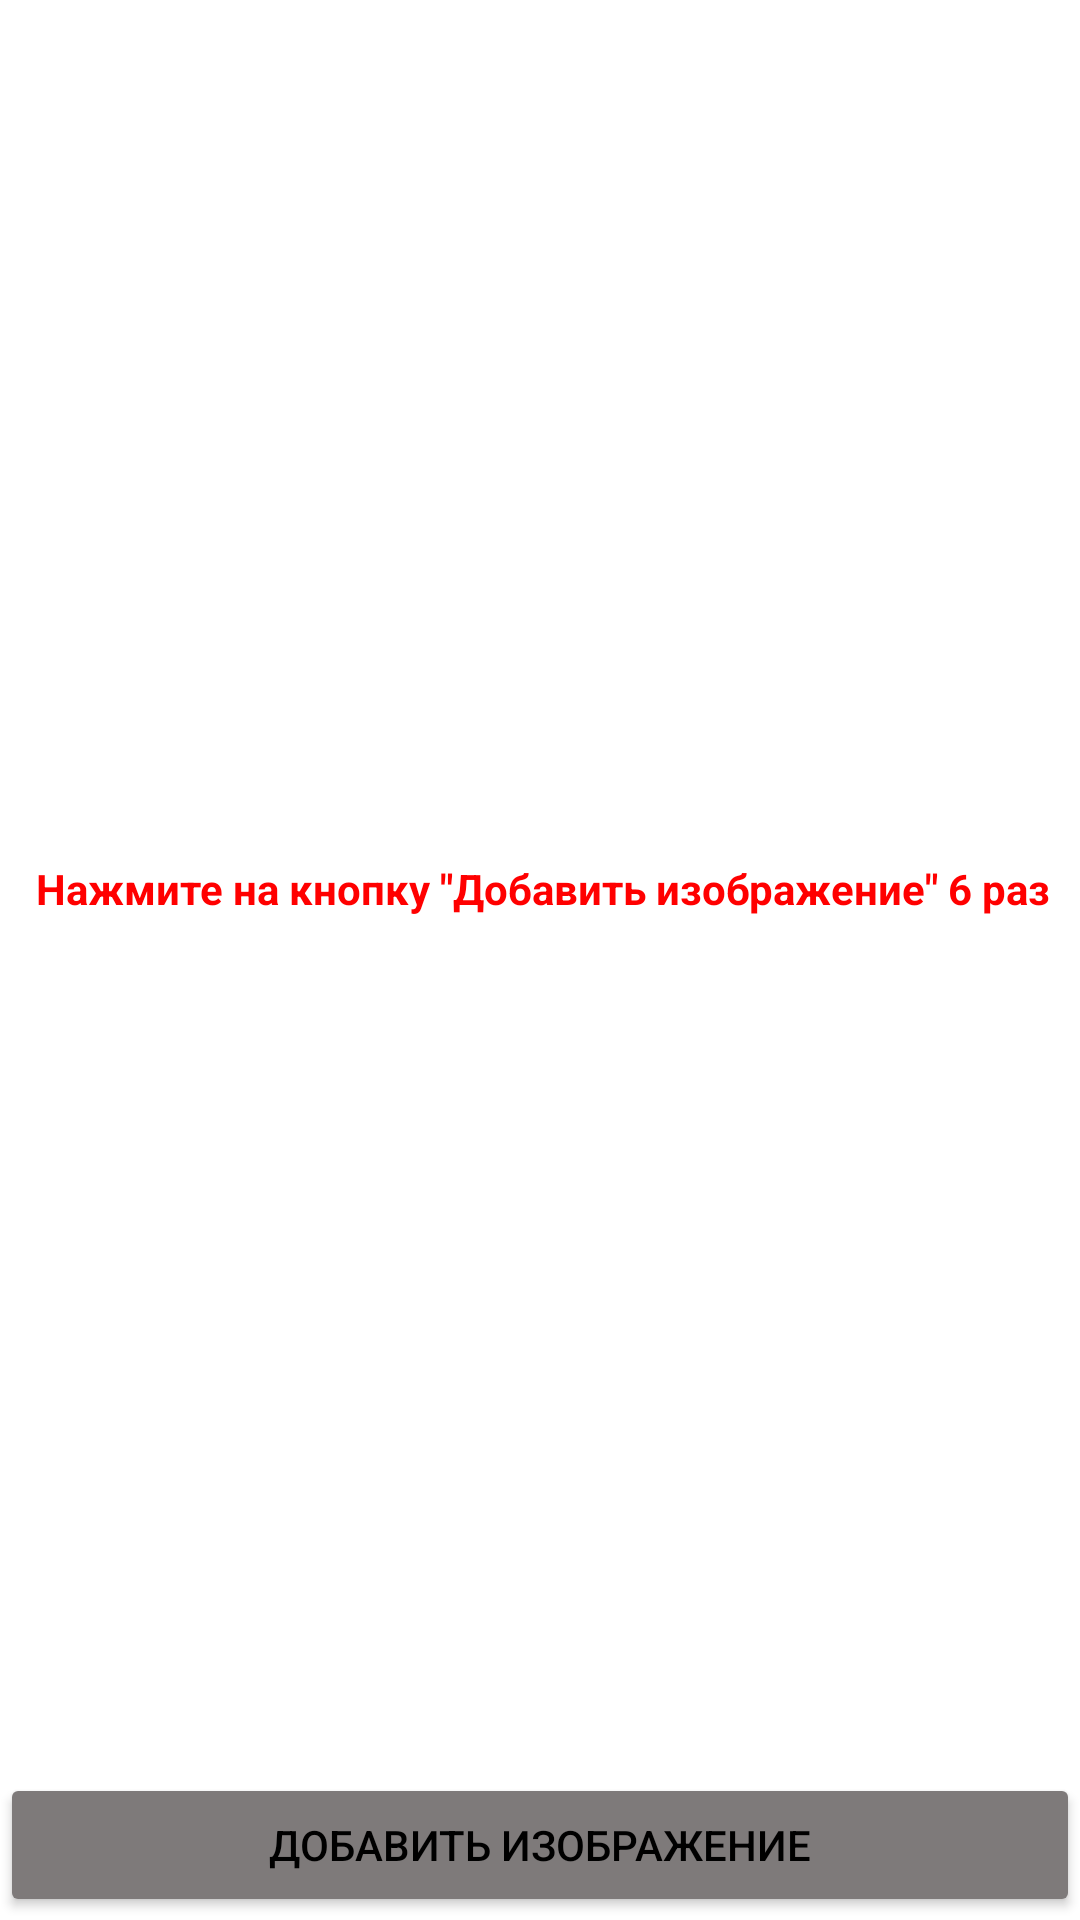

Produce the Android XML layout that renders to this screen, including the resource entries it uses.
<!-- AndroidManifest.xml: application theme Theme.Course_paper -->
<!-- res/layout/activity_wallpaper.xml -->
<?xml version="1.0" encoding="utf-8"?>
<androidx.constraintlayout.widget.ConstraintLayout xmlns:android="http://schemas.android.com/apk/res/android"
    xmlns:app="http://schemas.android.com/apk/res-auto"
    xmlns:tools="http://schemas.android.com/tools"
    android:layout_width="match_parent"
    android:layout_height="match_parent"
    tools:context=".WallpaperActivity">

    <androidx.recyclerview.widget.RecyclerView
        android:id="@+id/rcView"
        android:layout_width="0dp"
        android:layout_height="0dp"
        android:layout_marginStart="1dp"
        android:layout_marginTop="1dp"
        android:layout_marginEnd="1dp"
        android:layout_marginBottom="1dp"
        app:layout_constraintBottom_toBottomOf="parent"
        app:layout_constraintEnd_toEndOf="parent"
        app:layout_constraintHorizontal_bias="0.0"
        app:layout_constraintStart_toStartOf="parent"
        app:layout_constraintTop_toTopOf="parent"
        app:layout_constraintVertical_bias="1.0" />

    <Button
        android:id="@+id/btAdd"
        android:layout_width="0dp"
        android:layout_height="wrap_content"
        android:backgroundTint="#7E7A7A"
        android:text="@string/Hint"
        android:textColor="#000000"
        app:layout_constraintBottom_toBottomOf="@+id/rcView"
        app:layout_constraintEnd_toEndOf="parent"
        app:layout_constraintStart_toStartOf="parent" />

    <TextView
        android:id="@+id/tvHint"
        android:layout_width="wrap_content"
        android:layout_height="wrap_content"
        android:layout_marginStart="8dp"
        android:layout_marginEnd="8dp"
        android:gravity="center"
        android:text='Нажмите на кнопку "Добавить изображение" 6 раз'
        android:textColor="#FF0000"
        android:textSize="14sp"
        android:textStyle="bold"
        app:layout_constraintBottom_toTopOf="@+id/btAdd"
        app:layout_constraintEnd_toEndOf="parent"
        app:layout_constraintStart_toStartOf="@+id/rcView"
        app:layout_constraintTop_toTopOf="@+id/rcView" />

</androidx.constraintlayout.widget.ConstraintLayout>
<!-- resources referenced by this layout -->
<resources>
  <string name="Hint">Добавить изображение</string>
  <style name="Theme.Course_paper" parent="Theme.MaterialComponents.DayNight.DarkActionBar">
          
          <item name="colorPrimary">@color/purple_500</item>
          <item name="colorPrimaryVariant">@color/purple_700</item>
          <item name="colorOnPrimary">@color/white</item>
          
          <item name="colorSecondary">@color/teal_200</item>
          <item name="colorSecondaryVariant">@color/teal_700</item>
          <item name="colorOnSecondary">@color/black</item>
          <item name="windowActionBar">false</item>
          <item name="windowNoTitle">true</item>
          <item name="android:windowFullscreen">true</item>
          
          <item name="android:statusBarColor" tools:targetApi="l">?attr/colorPrimaryVariant</item>
          
      </style>
  <!-- not gathered from this repository: default colours our renderer supplied (Android Studio template values) -->
  <color name="purple_500">#FF6200EE</color>
  <color name="purple_700">#FF3700B3</color>
  <color name="teal_200">#FF03DAC5</color>
  <color name="teal_700">#FF018786</color>
  <color name="black">#FF000000</color>
  <color name="white">#FFFFFFFF</color>
</resources>
